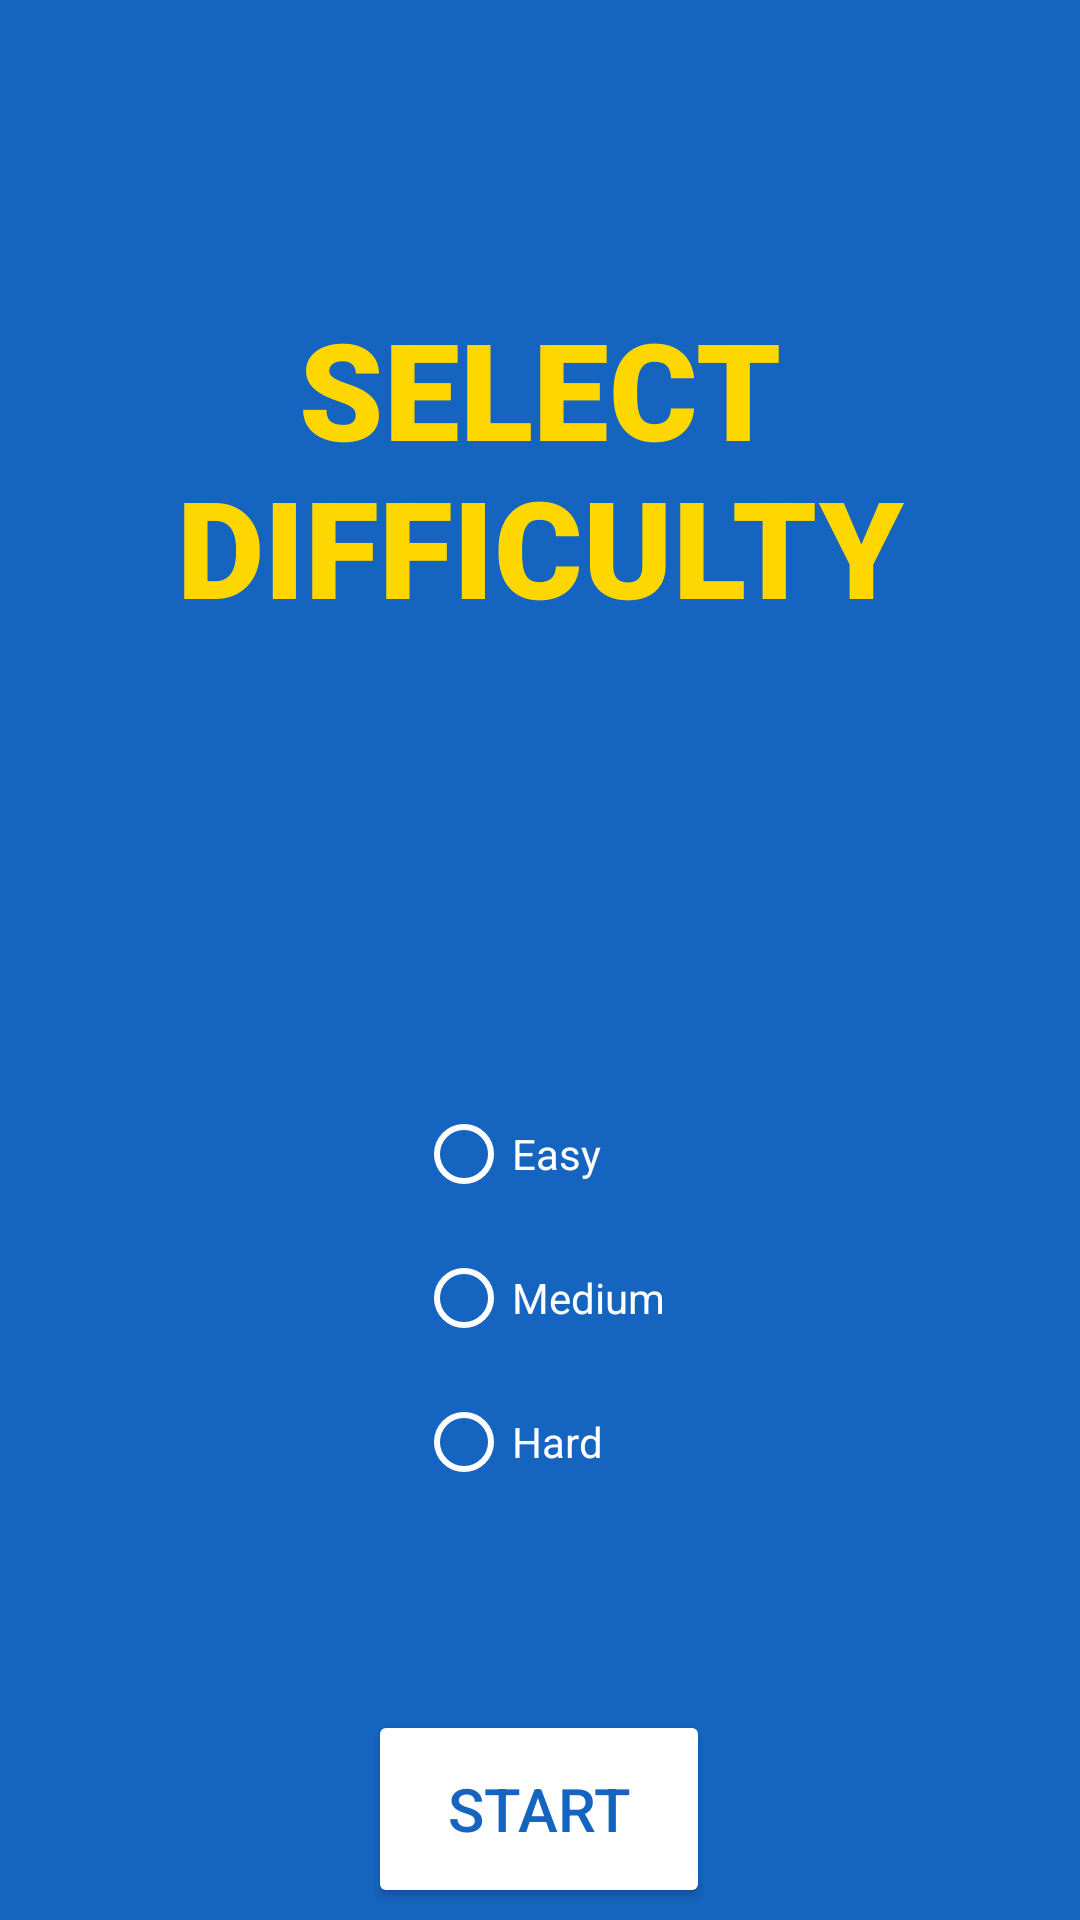

The Android layout XML behind this screen, and the referenced resources:
<!-- AndroidManifest.xml: application theme Theme.S0 -->
<!-- res/layout/activity_select_difficulty.xml -->
<?xml version="1.0" encoding="utf-8"?>
<androidx.constraintlayout.widget.ConstraintLayout xmlns:android="http://schemas.android.com/apk/res/android"
    xmlns:app="http://schemas.android.com/apk/res-auto"
    xmlns:tools="http://schemas.android.com/tools"
    android:layout_width="match_parent"
    android:background="@color/greek_blue"
    android:layout_height="match_parent"
    tools:context=".SelectDifficulty">

    <Button
        android:id="@+id/startButton"
        android:layout_width="114dp"
        android:layout_height="66dp"
        android:backgroundTint="@color/greek_white"
        android:text="@string/start_button"
        android:textColor="@color/greek_blue"
        android:textSize="20sp"
        app:layout_constraintBottom_toBottomOf="parent"
        app:layout_constraintEnd_toEndOf="parent"
        app:layout_constraintHorizontal_bias="0.498"
        app:layout_constraintStart_toStartOf="parent"
        app:layout_constraintTop_toTopOf="parent"
        app:layout_constraintVertical_bias="0.993"
        tools:ignore="MissingConstraints" />

    <TextView
        android:id="@+id/textView"
        android:layout_width="wrap_content"
        android:layout_height="wrap_content"
        android:layout_marginTop="88dp"
        android:layout_marginBottom="94dp"
        android:fontFamily="sans-serif-black"
        android:shadowRadius="5"
        android:text="@string/title_select_difficulty"
        android:textAlignment="center"
        android:textAllCaps="true"
        android:textColor="@color/greek_gold"
        android:textSize="45sp"
        android:textStyle="bold"
        app:layout_constraintBottom_toTopOf="@+id/difficultyRadioGroup"
        app:layout_constraintEnd_toEndOf="parent"
        app:layout_constraintStart_toStartOf="parent"
        app:layout_constraintTop_toTopOf="parent"
        tools:ignore="TextContrastCheck" />

    <RadioGroup
        android:id="@+id/difficultyRadioGroup"
        android:layout_width="wrap_content"
        android:layout_height="wrap_content"
        android:layout_gravity="center"
        android:layout_marginStart="164dp"
        android:layout_marginTop="43dp"
        android:layout_marginEnd="164dp"
        android:layout_marginBottom="54dp"
        android:orientation="vertical"
        app:layout_constraintBottom_toTopOf="@+id/startButton"
        app:layout_constraintEnd_toEndOf="parent"
        app:layout_constraintStart_toStartOf="parent"
        app:layout_constraintTop_toBottomOf="@+id/textView">

        <RadioButton
            android:id="@+id/radioEasy"
            android:layout_width="wrap_content"
            android:layout_height="wrap_content"
            android:buttonTint="@color/greek_white"
            android:textColor="@color/greek_white"
            android:text="Easy" />

        <RadioButton
            android:id="@+id/radioMedium"
            android:layout_width="wrap_content"
            android:layout_height="wrap_content"
            android:buttonTint="@color/greek_white"
            android:textColor="@color/greek_white"
            android:text="Medium" />

        <RadioButton
            android:id="@+id/radioHard"
            android:layout_width="wrap_content"
            android:layout_height="wrap_content"
            android:buttonTint="@color/greek_white"
            android:textColor="@color/greek_white"
            android:text="Hard" />
    </RadioGroup>
</androidx.constraintlayout.widget.ConstraintLayout>
<!-- resources referenced by this layout -->
<resources>
  <color name="greek_blue">#FF1565C0</color>
  <color name="greek_gold">#FFFFD700</color>
  <color name="greek_white">#FFFFFFFF</color>
  <string name="start_button">Start</string>
  <string name="title_select_difficulty">Select Difficulty</string>
  <style name="Theme.S0" parent="Theme.MaterialComponents.DayNight.DarkActionBar">
          
          <item name="colorPrimary">@color/greek_blue</item>
          <item name="colorPrimaryVariant">@color/greek_purple</item>
          <item name="colorOnPrimary">@color/greek_white</item>
          
          <item name="colorSecondary">@color/greek_green</item>
          <item name="colorSecondaryVariant">@color/greek_red</item>
          <item name="colorOnSecondary">@color/greek_black</item>
          
          <item name="android:statusBarColor" tools:targetApi="l">@color/greek_blue</item>
          
      </style>
  <color name="greek_purple">#FF800080</color>
  <color name="greek_green">#FF008000</color>
  <color name="greek_red">#FF800000</color>
  <color name="greek_black">#FF000000</color>
</resources>
